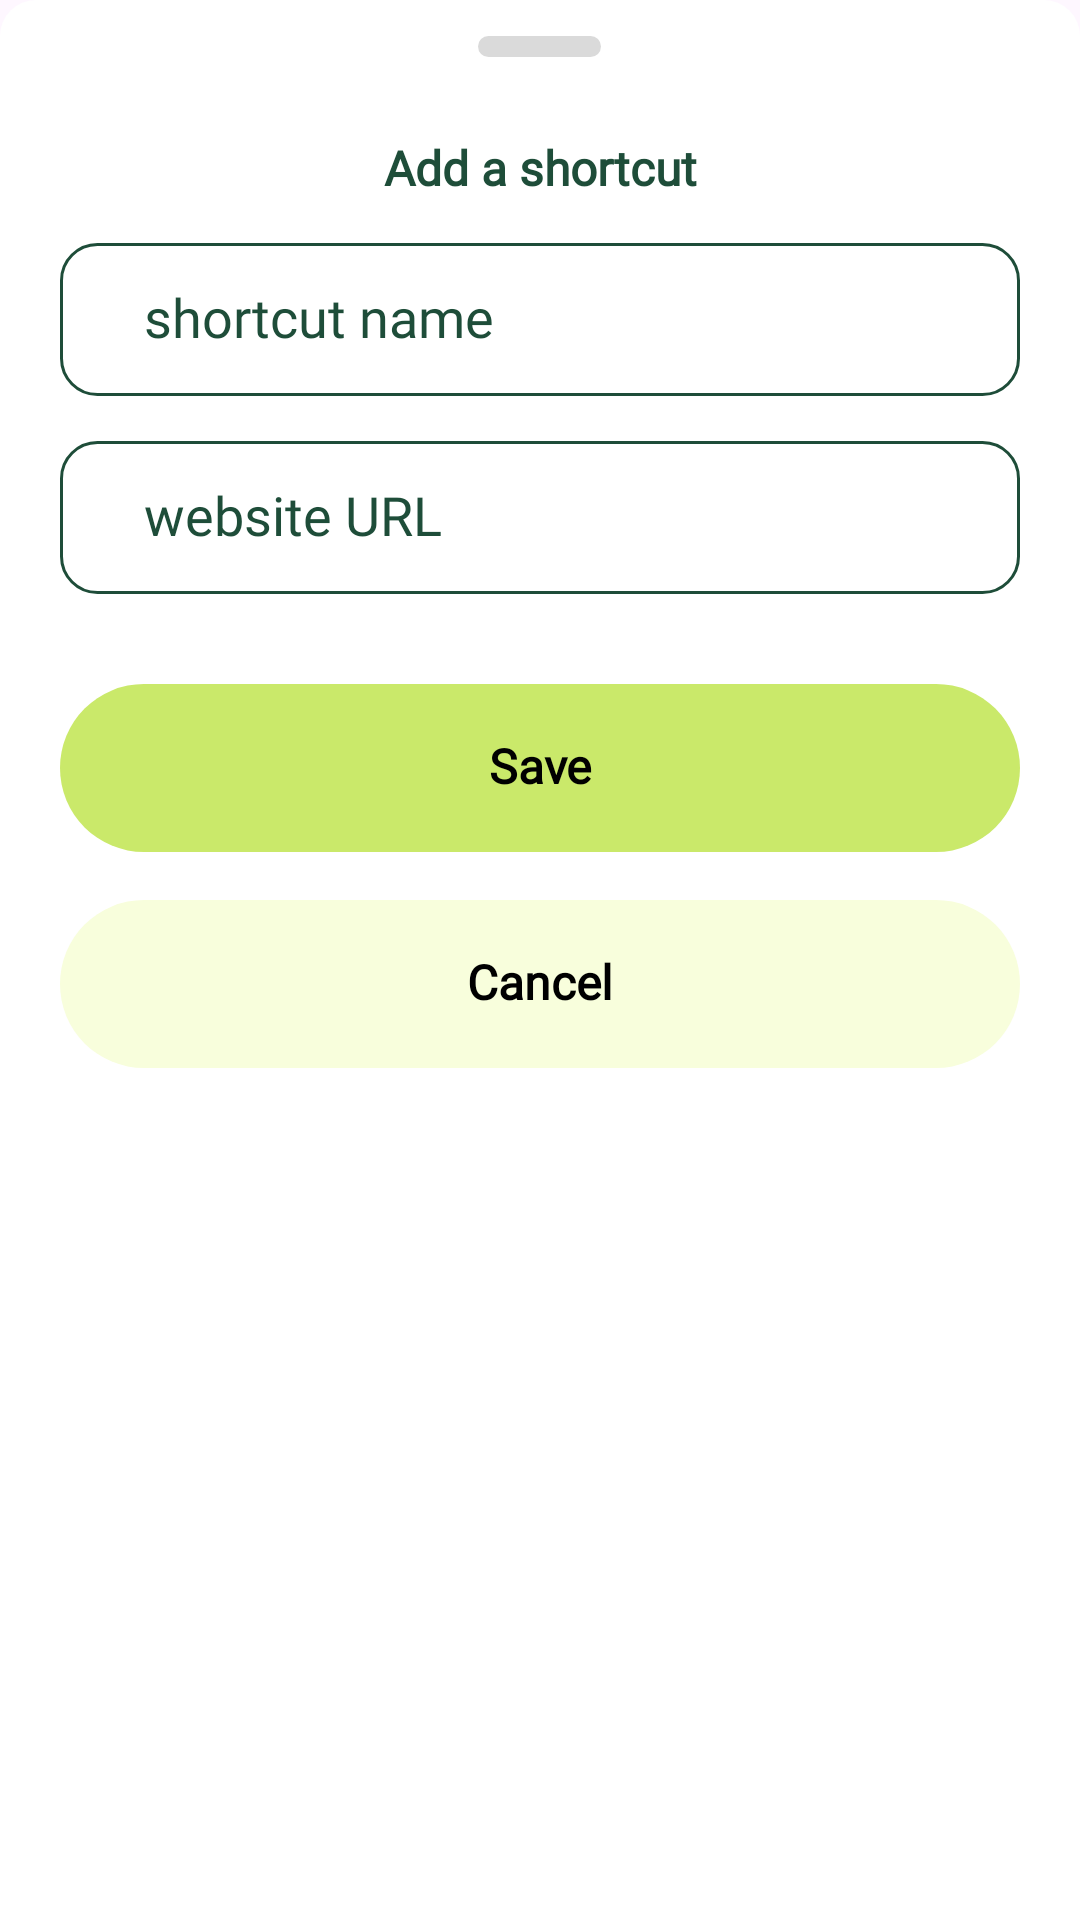

Android layout source for this screen:
<!-- AndroidManifest.xml: application theme Theme.GateBrowser -->
<!-- res/layout/bottom_sheet_shortcut_edit.xml -->
<?xml version="1.0" encoding="utf-8"?>
<LinearLayout xmlns:android="http://schemas.android.com/apk/res/android"
    xmlns:tools="http://schemas.android.com/tools"
    android:layout_width="match_parent"
    android:layout_height="wrap_content"
    android:background="@drawable/bg_history_sheet"
    android:gravity="center_horizontal"
    android:orientation="vertical"
    android:paddingStart="20dp"
    android:paddingTop="12dp"
    android:paddingEnd="20dp"
    android:paddingBottom="28dp">

    <View
        android:layout_width="41dp"
        android:layout_height="7dp"
        android:background="@drawable/bg_history_sheet_handle" />

    <TextView
        android:id="@+id/tvSheetTitle"
        android:layout_width="match_parent"
        android:layout_height="wrap_content"
        android:layout_marginTop="28dp"
        android:fontFamily="@font/inter_bold"
        android:gravity="center"
        android:includeFontPadding="false"
        android:text="@string/shortcut_add_title"
        android:textColor="@color/mainTextColor"
        android:textSize="16sp"
        android:textStyle="bold" />

    <EditText
        android:id="@+id/inputName"
        android:layout_width="match_parent"
        android:layout_height="wrap_content"
        android:layout_marginTop="15dp"
        android:paddingVertical="15dp"
        android:background="@drawable/bg_shortcut_input"
        android:fontFamily="@font/inter_regular"
        android:hint="@string/shortcut_name_hint"
        android:includeFontPadding="false"
        android:inputType="textCapWords"
        android:maxLines="1"
        android:paddingHorizontal="28dp"
        android:singleLine="true"
        android:textColor="#111111"
        android:textColorHint="@color/mainTextColor"
        android:textSize="18sp" />

    <EditText
        android:id="@+id/inputUrl"
        android:layout_width="match_parent"
        android:layout_height="wrap_content"
        android:layout_marginTop="15dp"
        android:paddingVertical="15dp"
        android:background="@drawable/bg_shortcut_input"
        android:fontFamily="@font/inter_regular"
        android:hint="@string/shortcut_url_hint"
        android:includeFontPadding="false"
        android:inputType="textUri"
        android:maxLines="1"
        android:paddingHorizontal="28dp"
        android:singleLine="true"
        android:textColor="#111111"
        android:textColorHint="@color/mainTextColor"
        android:textSize="18sp" />

    <TextView
        android:id="@+id/btnSave"
        android:layout_width="match_parent"
        android:layout_height="56dp"
        android:layout_marginTop="30dp"
        android:background="@drawable/bg_history_btn_save"
        android:clickable="true"
        android:focusable="true"
        android:fontFamily="@font/inter_bold"
        android:gravity="center"
        android:includeFontPadding="false"
        android:text="@string/browser_save"
        android:textColor="#FF000000"
        android:textSize="16sp"
        android:textStyle="bold" />

    <TextView
        android:id="@+id/btnCancel"
        android:layout_width="match_parent"
        android:layout_height="56dp"
        android:layout_marginTop="16dp"
        android:background="@drawable/bg_history_btn_cancel"
        android:clickable="true"
        android:focusable="true"
        android:fontFamily="@font/inter_regular"
        android:gravity="center"
        android:includeFontPadding="false"
        android:text="@string/browser_cancel"
        android:textColor="#FF000000"
        android:textSize="16sp"
        android:textStyle="bold" />
</LinearLayout>
<!-- resources referenced by this layout -->
<resources>
  <color name="mainTextColor">#1E4D39</color>
  <!-- drawable bg_history_btn_cancel (drawable) -->
  <?xml version="1.0" encoding="utf-8"?>
  <shape xmlns:android="http://schemas.android.com/apk/res/android">
      <solid android:color="#F8FEDC" />
      <corners android:radius="76dp" />
  </shape>
  <!-- drawable bg_history_btn_save (drawable) -->
  <?xml version="1.0" encoding="utf-8"?>
  <shape xmlns:android="http://schemas.android.com/apk/res/android">
      <solid android:color="#CAE96A" />
      <corners android:radius="42dp" />
  
  </shape>
  <!-- drawable bg_history_sheet (drawable) -->
  <?xml version="1.0" encoding="utf-8"?>
  <shape xmlns:android="http://schemas.android.com/apk/res/android">
      <solid android:color="#FFFFFF" />
      <corners
          android:topLeftRadius="12dp"
          android:topRightRadius="12dp" />
  </shape>
  <!-- drawable bg_history_sheet_handle (drawable) -->
  <?xml version="1.0" encoding="utf-8"?>
  <shape xmlns:android="http://schemas.android.com/apk/res/android">
      <solid android:color="#FFDADADA" />
      <corners android:radius="4dp" />
  </shape>
  <!-- drawable bg_shortcut_input (drawable) -->
  <?xml version="1.0" encoding="utf-8"?>
  <shape xmlns:android="http://schemas.android.com/apk/res/android">
      <solid android:color="#FFFFFF" />
      <stroke
          android:width="1dp"
          android:color="@color/mainTextColor" />
      <corners android:radius="12dp" />
  </shape>
  <string name="browser_cancel">Cancel</string>
  <string name="browser_save">Save</string>
  <string name="shortcut_add_title">Add a shortcut</string>
  <string name="shortcut_name_hint">shortcut name</string>
  <string name="shortcut_url_hint">website URL</string>
  <style name="Theme.GateBrowser" parent="Base.Theme.GateBrowser" />
  <style name="Base.Theme.GateBrowser" parent="Theme.Material3.DayNight.NoActionBar">
          
          
      </style>
</resources>
